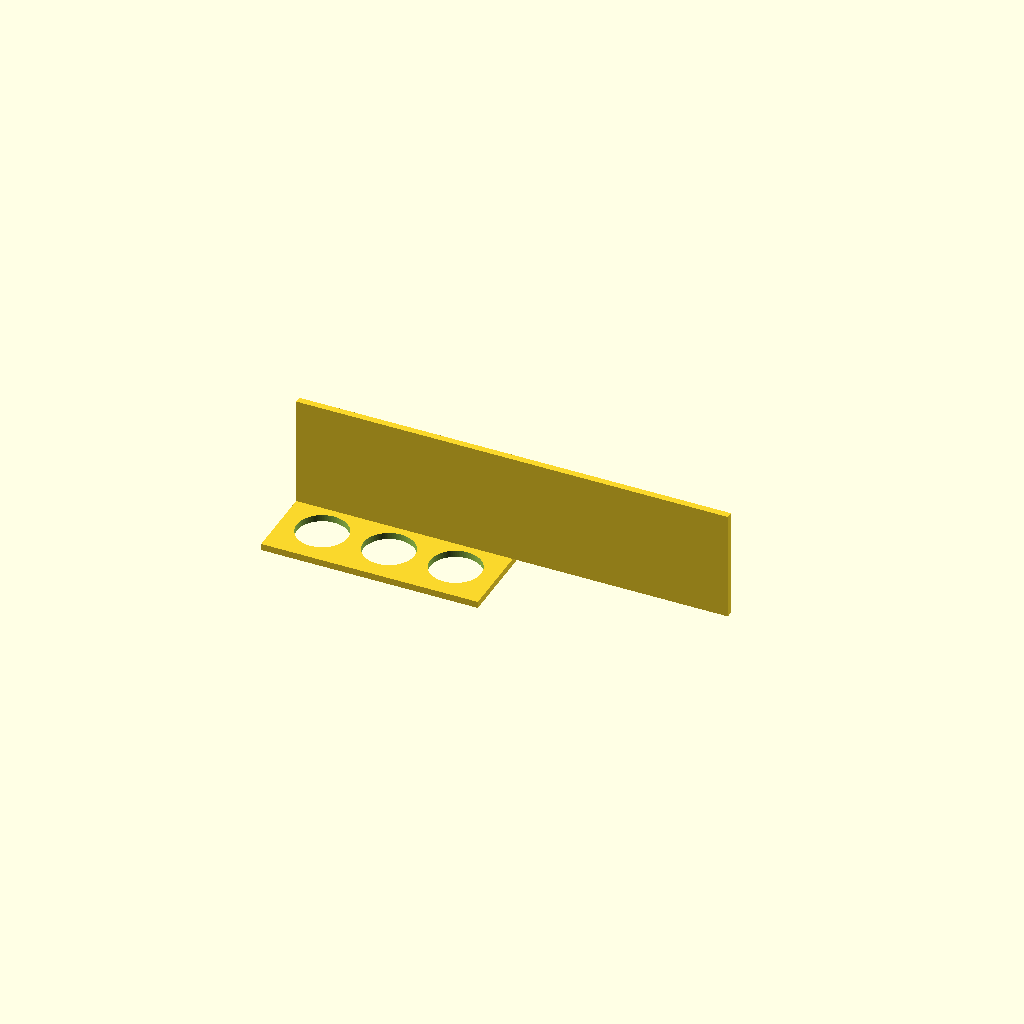
Cell 1: the model at its default parameters.
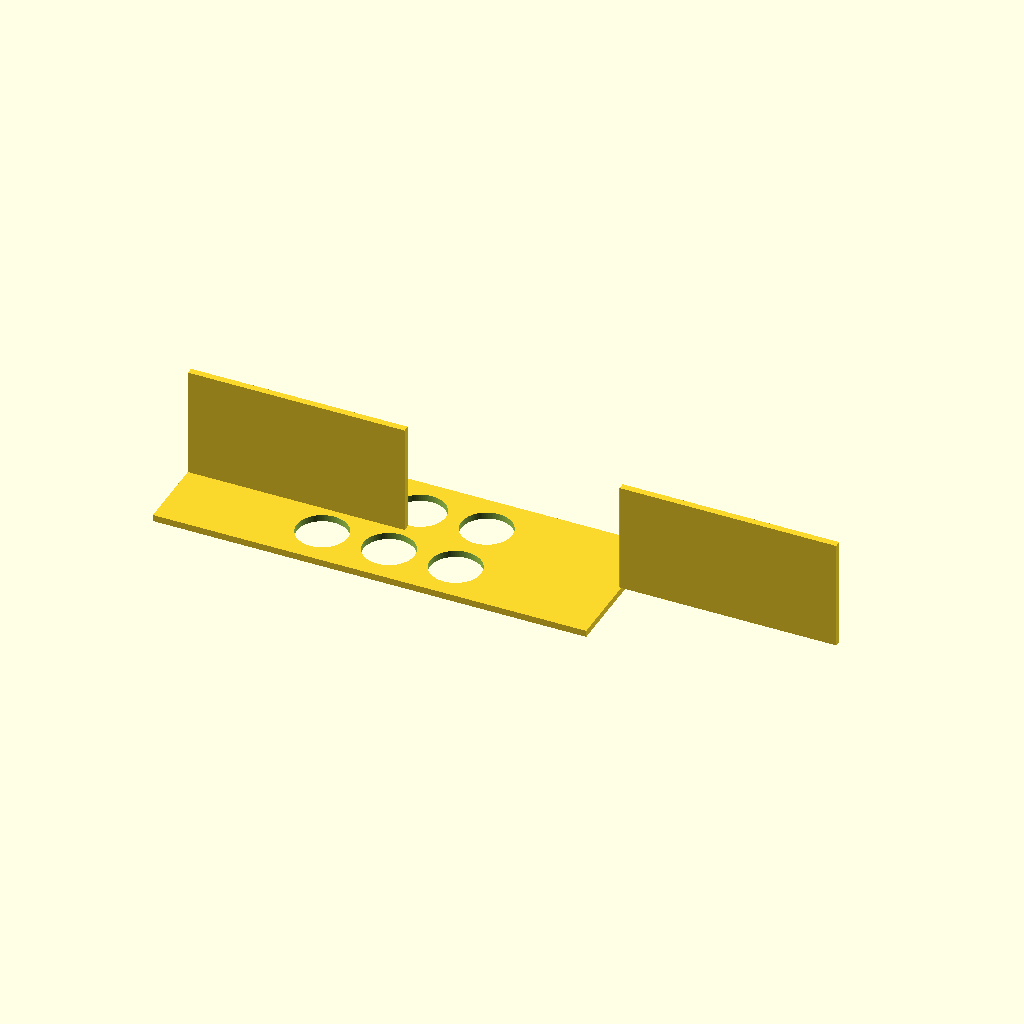
Cell 2: plate_x = 260 (everything else at default).
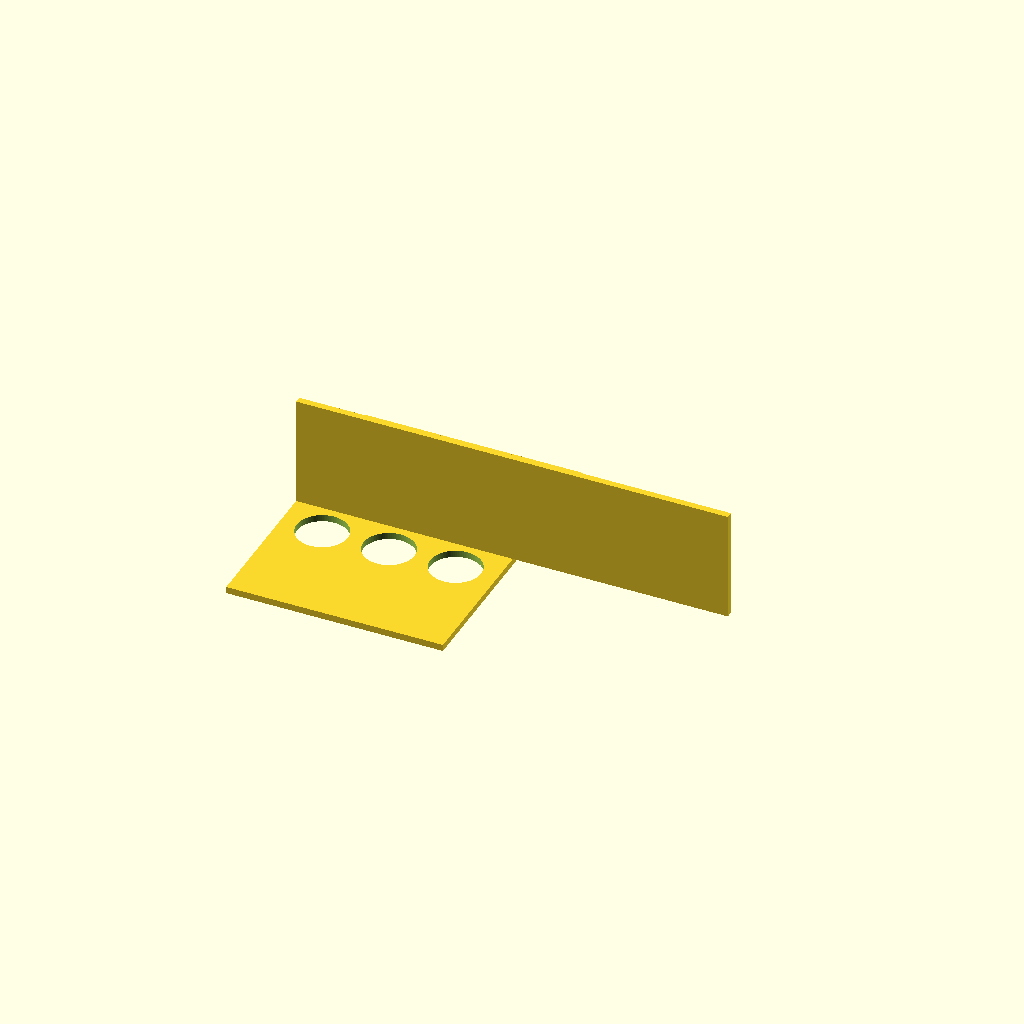
Cell 3: plate_y = 180 (everything else at default).
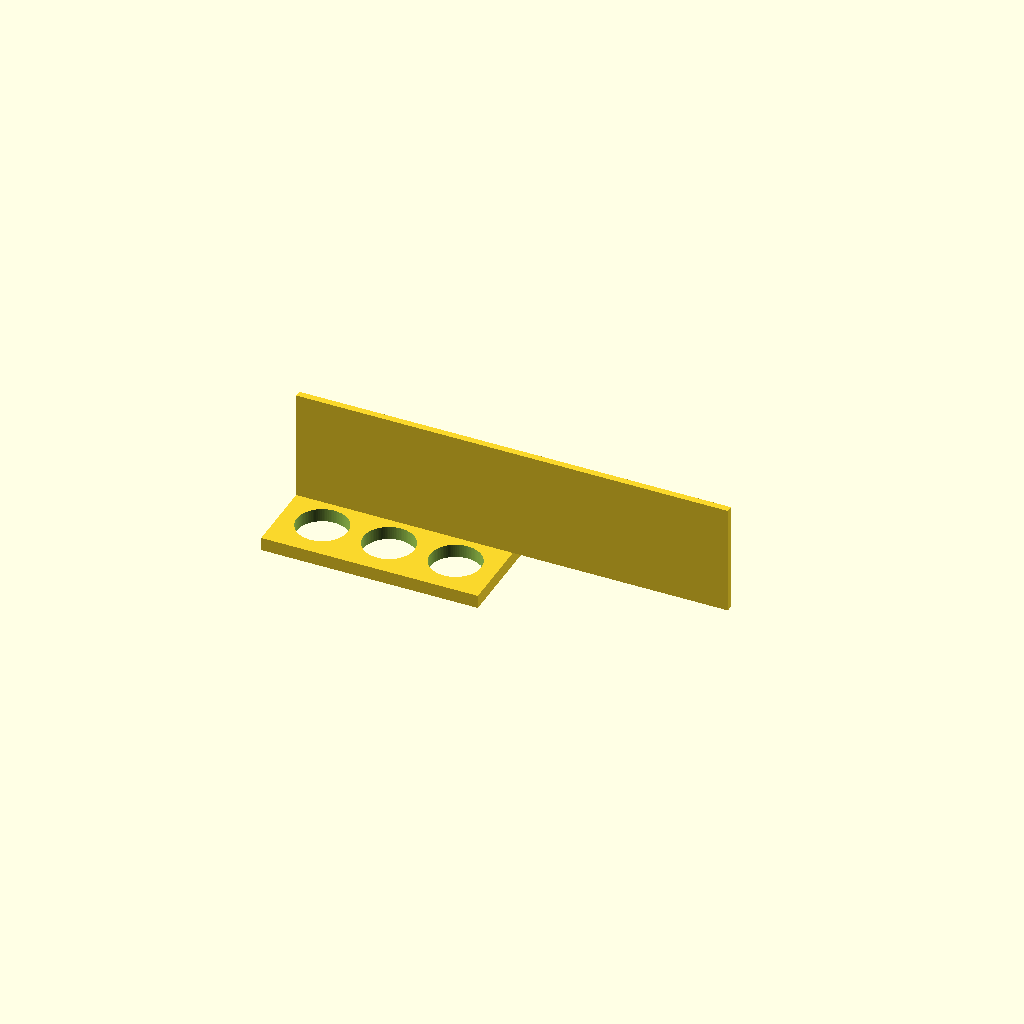
Cell 4 — plate_t set to 8, the other parameters unchanged.
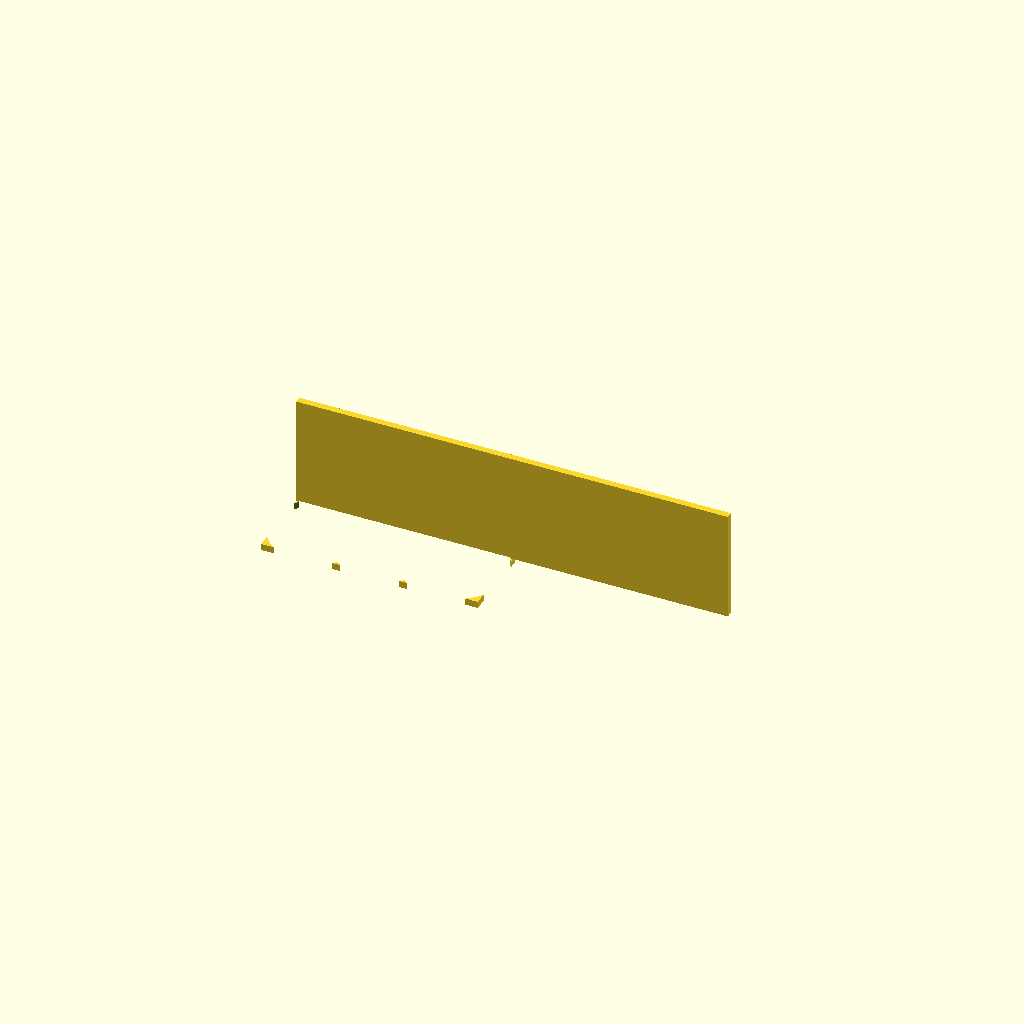
Cell 5: hole_d = 61 (everything else at default).
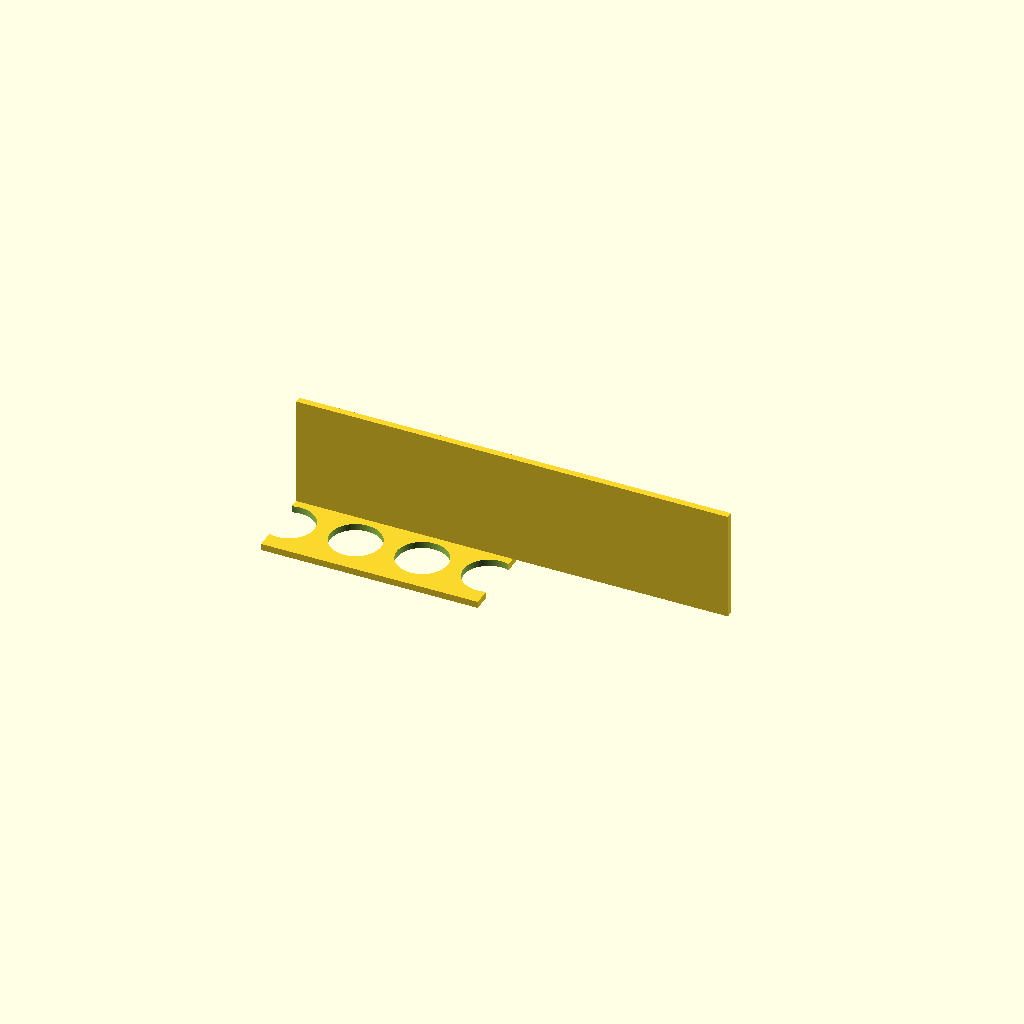
Cell 6 — hole_nx set to 6, the other parameters unchanged.
All cells are drawn from one camera (rotation 55°, 0°, 25°, orthographic, colour scheme Cornfield), so only the parameter changes between them.
Source of the model, bench/results/gpu-v11s1-g1/code/scadcoder-v11s1/conical_rack_50ml_s1_a0.scad:
// Rack for six 50 mL conical (Falcon-type) tubes
// Print orientation: flat plate on the bed, walls rising in +Z.
// The rack is flipped over after printing, so it stands on the walls.

// ---------------- Parameters ----------------
plate_x      = 130;   // plate length along X (mm)
plate_y      = 90;    // plate width along Y (mm)
plate_t      = 4;     // plate thickness (mm), z = 0..4

hole_d       = 30.5;  // tube hole diameter (mm)
hole_nx      = 3;     // number of holes along X
hole_ny      = 2;     // number of holes along Y
hole_pitch   = 40;    // centre-to-centre spacing in X and Y (mm)

wall_t       = 4;     // wall thickness along Y (mm)
wall_h       = 66;    // wall height above plate (mm), top at z = 70

eps          = 0.5;   // cutter overshoot past faces (mm)
$fn          = 96;    // circle resolution

// ---------------- Model ----------------
difference() {
    union() {
        // Base plate
        translate([-plate_x/2, -plate_y/2, 0])
            cube([plate_x, plate_y, plate_t]);

        // Two solid walls along the long edges (flush with plate edges)
        for (sx = [-1, 1])
            translate([sx > 0 ? plate_x/2 - 1 : -plate_x/2, 0, plate_t - 0.01])
                cube([130, wall_t, wall_h + 0.01]);
    }

    // Six through-holes, 40 mm centre-to-centre in both directions
    for (i = [0 : hole_nx - 1])
        for (j = [0 : hole_ny - 1])
            translate([(i - (hole_nx - 1)/2) * hole_pitch,
                       (j - (hole_ny - 1)/2) * hole_pitch,
                       -eps])
                cylinder(d = hole_d, h = plate_t + 2*eps);
}
Customizer parameters (derived from the source; name, type, default, range or options):
plate_x: number, default 130
plate_y: number, default 90
plate_t: number, default 4
hole_d: number, default 30.5
hole_nx: number, default 3
hole_ny: number, default 2
hole_pitch: number, default 40
wall_t: number, default 4
wall_h: number, default 66
eps: number, default 0.5
